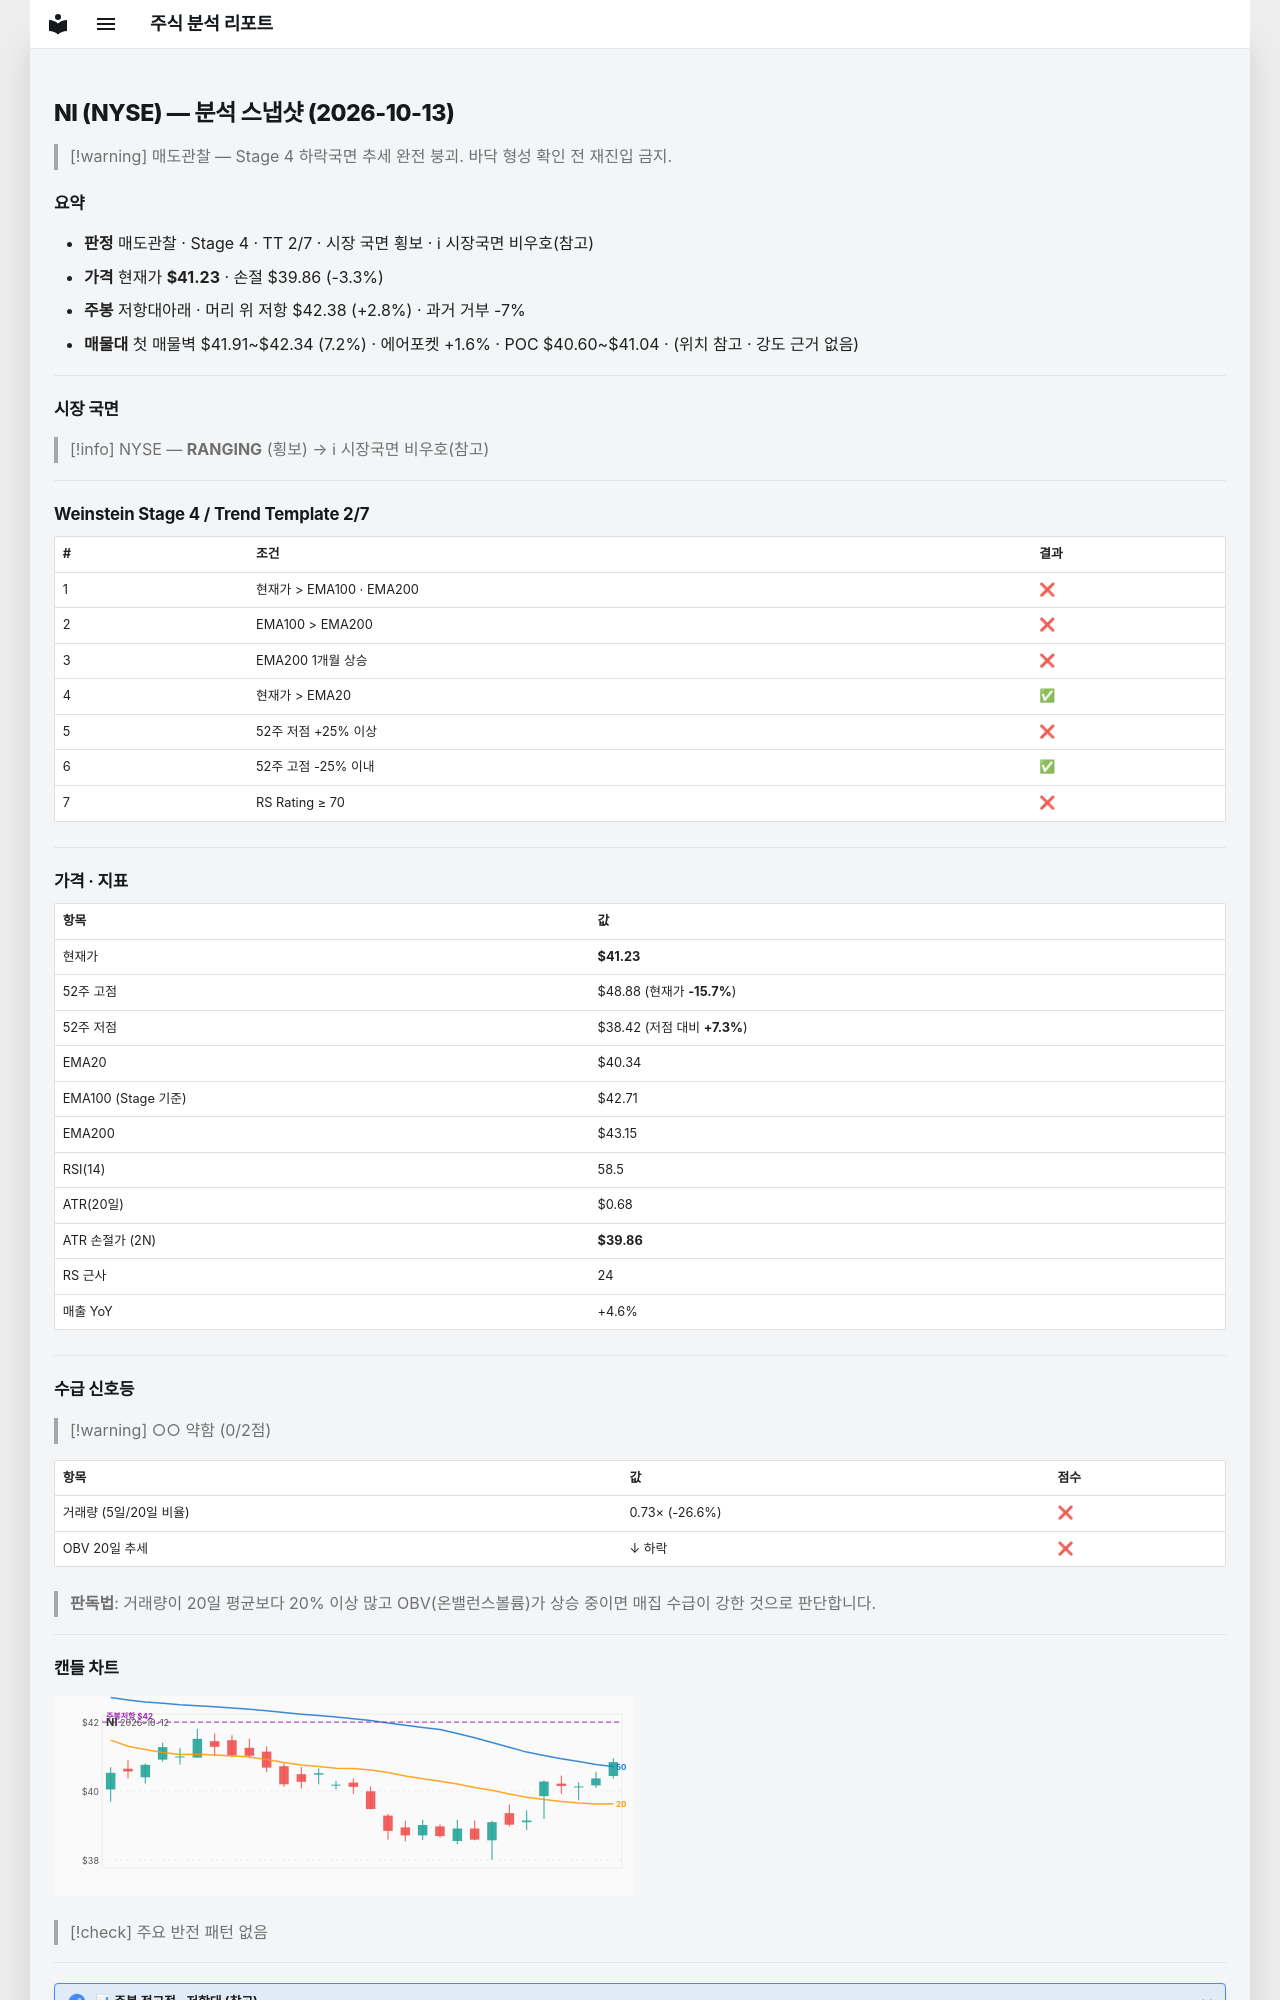

repository: soloandco/stock-reports · page: snapshots/NI-2026-10-13/index.html · generator: mkdocs

---
type: analysis-snapshot
title: NI 분석 스냅샷
ticker: NI
market: NYSE
created: 2026-10-13
updated: 2026-10-13
bar-date: 2026-10-12
verdict: 매도관찰
real-rr: 0.84
sma50-gap-pct: 2.2
weekly-position: 저항대아래
weekly-overhead-price: 42.38
weekly-overhead-pct: 2.8
stage: 4
trend-template-score: 2
tt-max: 7
ma-set: ema-20-100-200
price: 41.22999954223633
stop-price: 39.86056987258914
market-regime: RANGING
supply-demand-score: 0/2
supply-demand-label: 약함
status: tracking
tags:
  - stock-agent
  - watchlist
  - NI
  - analysis
related:
  - "[[analysis-template]]"
---

# NI (NYSE) — 분석 스냅샷 (2026-10-13)

> [!warning] 매도관찰 — Stage 4 하락국면
> 추세 완전 붕괴. 바닥 형성 확인 전 재진입 금지.

## 요약

- **판정** 매도관찰 · Stage 4 · TT 2/7 · 시장 국면 횡보 · ℹ 시장국면 비우호(참고)
- **가격** 현재가 **$41.23** · 손절 $39.86 (-3.3%)
- **주봉** 저항대아래 · 머리 위 저항 $42.38 (+2.8%) · 과거 거부 -7%
- **매물대** 첫 매물벽 $41.91~$42.34 (7.2%) · 에어포켓 +1.6% · POC $40.60~$41.04 · (위치 참고 · 강도 근거 없음)

---

## 시장 국면

> [!info] NYSE — **RANGING** (횡보) → ℹ 시장국면 비우호(참고)

---

## Weinstein Stage 4 / Trend Template 2/7

| # | 조건 | 결과 |
|---|------|------|
| 1 | 현재가 > EMA100 · EMA200 | ❌ |
| 2 | EMA100 > EMA200 | ❌ |
| 3 | EMA200 1개월 상승 | ❌ |
| 4 | 현재가 > EMA20 | ✅ |
| 5 | 52주 저점 +25% 이상 | ❌ |
| 6 | 52주 고점 -25% 이내 | ✅ |
| 7 | RS Rating ≥ 70 | ❌ |

---

## 가격 · 지표

| 항목 | 값 |
|------|---|
| 현재가 | **$41.23** |
| 52주 고점 | $48.88 (현재가 **-15.7%**) |
| 52주 저점 | $38.42 (저점 대비 **+7.3%**) |
| EMA20 | $40.34 |
| EMA100 (Stage 기준) | $42.71 |
| EMA200 | $43.15 |
| RSI(14) | 58.5 |
| ATR(20일) | $0.68 |
| ATR 손절가 (2N) | **$39.86** |
| RS 근사 | 24 |
| 매출 YoY | +4.6% |

---
## 수급 신호등

> [!warning] ○○ 약함 (0/2점)

| 항목 | 값 | 점수 |
|------|------|------|
| 거래량 (5일/20일 비율) | 0.73× (-26.6%) | ❌ |
| OBV 20일 추세 | ↓ 하락 | ❌ |

> **판독법**: 거래량이 20일 평균보다 20% 이상 많고 OBV(온밸런스볼륨)가 상승 중이면 매집 수급이 강한 것으로 판단합니다.

---
